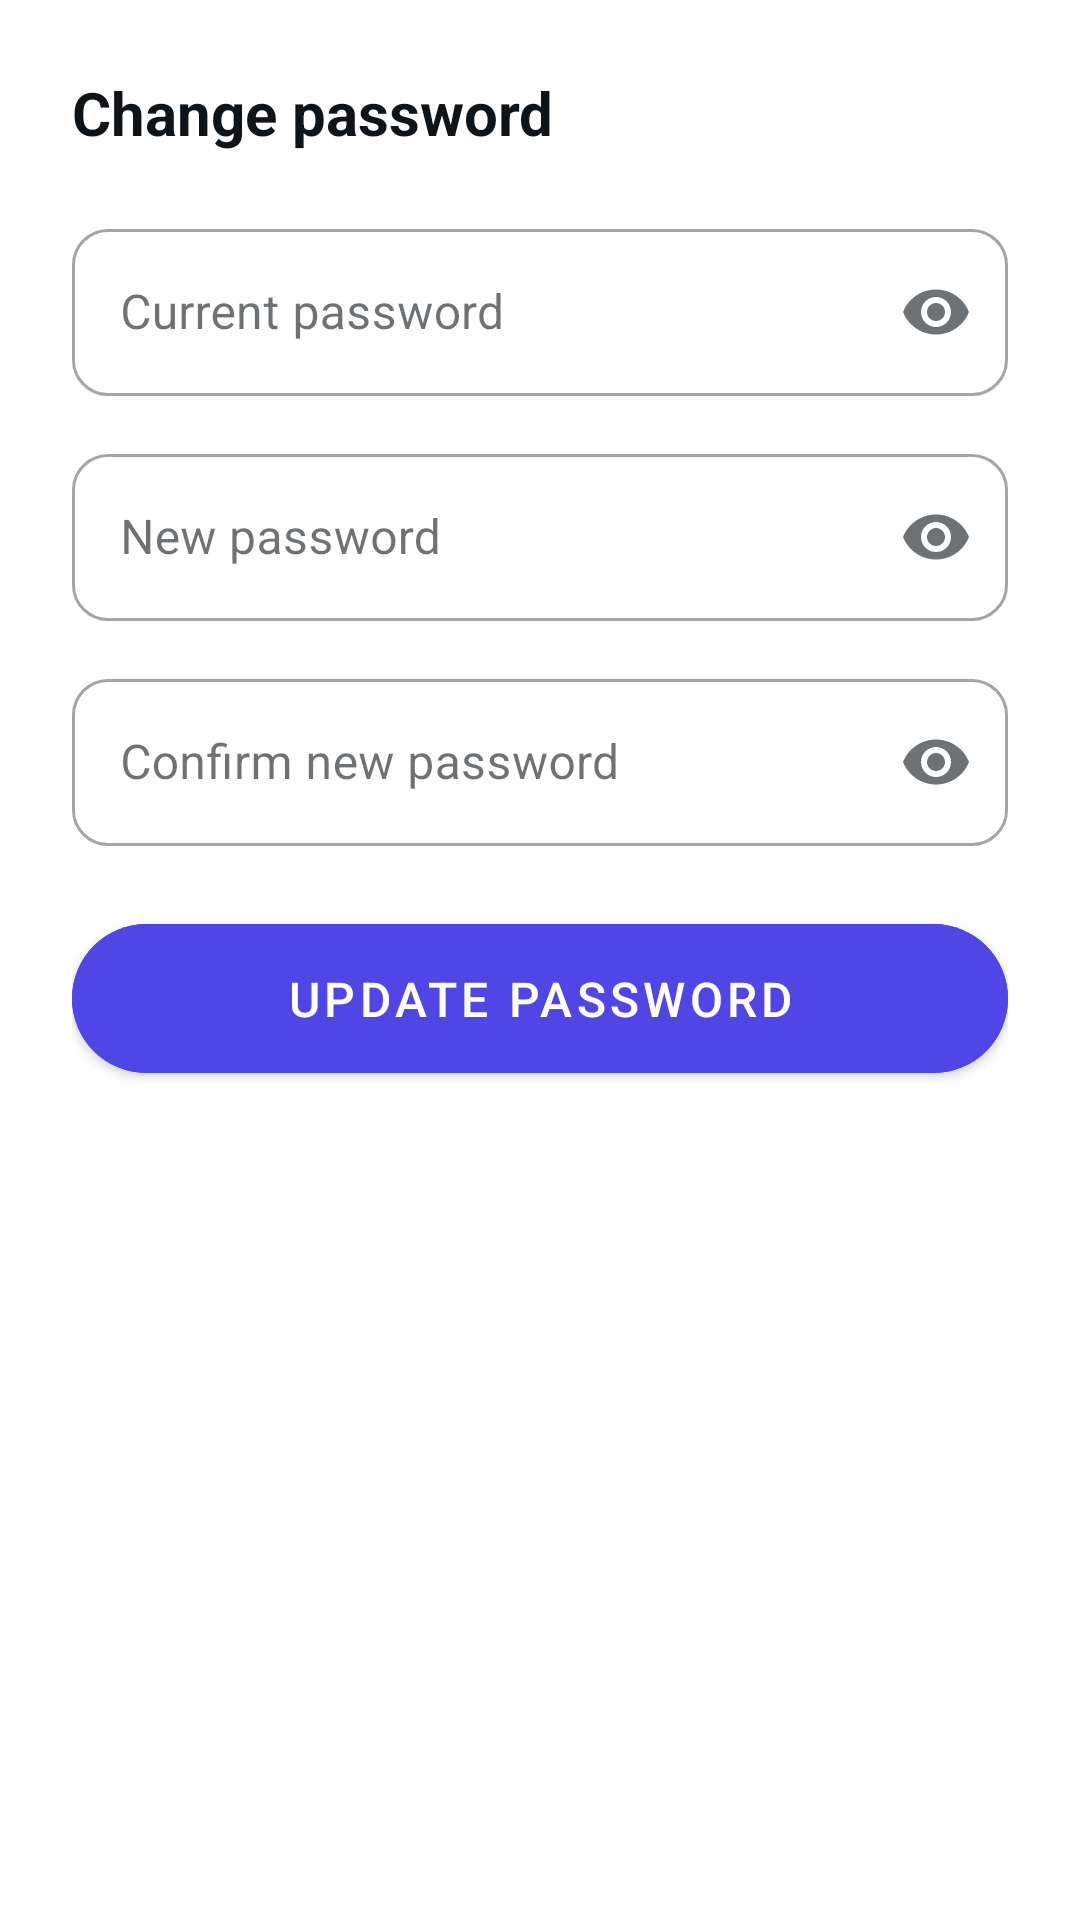

Layout XML and referenced resources for this Android screen:
<!-- AndroidManifest.xml: application theme Theme.Finora -->
<!-- res/layout/bottom_sheet_change_password.xml -->
<?xml version="1.0" encoding="utf-8"?>
<LinearLayout
    xmlns:android="http://schemas.android.com/apk/res/android"
    xmlns:app="http://schemas.android.com/apk/res-auto"
    android:layout_width="match_parent"
    android:layout_height="wrap_content"
    android:orientation="vertical"
    android:padding="24dp"
    android:background="@color/surface">

    <TextView
        android:layout_width="wrap_content"
        android:layout_height="wrap_content"
        android:text="Change password"
        android:textSize="20sp"
        android:textColor="@color/ink"
        android:textStyle="bold"
        android:layout_marginBottom="20dp"/>

    <com.google.android.material.textfield.TextInputLayout
        android:id="@+id/tilOldPassword"
        style="@style/Widget.MaterialComponents.TextInputLayout.OutlinedBox"
        android:layout_width="match_parent"
        android:layout_height="wrap_content"
        android:hint="Current password"
        android:layout_marginBottom="14dp"
        app:endIconMode="password_toggle"
        app:boxCornerRadiusTopStart="12dp"
        app:boxCornerRadiusTopEnd="12dp"
        app:boxCornerRadiusBottomStart="12dp"
        app:boxCornerRadiusBottomEnd="12dp">

        <com.google.android.material.textfield.TextInputEditText
            android:id="@+id/etOldPassword"
            android:layout_width="match_parent"
            android:layout_height="wrap_content"
            android:inputType="textPassword"
            android:imeOptions="actionNext"/>
    </com.google.android.material.textfield.TextInputLayout>

    <com.google.android.material.textfield.TextInputLayout
        android:id="@+id/tilNewPassword"
        style="@style/Widget.MaterialComponents.TextInputLayout.OutlinedBox"
        android:layout_width="match_parent"
        android:layout_height="wrap_content"
        android:hint="New password"
        android:layout_marginBottom="14dp"
        app:endIconMode="password_toggle"
        app:boxCornerRadiusTopStart="12dp"
        app:boxCornerRadiusTopEnd="12dp"
        app:boxCornerRadiusBottomStart="12dp"
        app:boxCornerRadiusBottomEnd="12dp">

        <com.google.android.material.textfield.TextInputEditText
            android:id="@+id/etNewPassword"
            android:layout_width="match_parent"
            android:layout_height="wrap_content"
            android:inputType="textPassword"
            android:imeOptions="actionNext"/>
    </com.google.android.material.textfield.TextInputLayout>

    <com.google.android.material.textfield.TextInputLayout
        android:id="@+id/tilConfirmNew"
        style="@style/Widget.MaterialComponents.TextInputLayout.OutlinedBox"
        android:layout_width="match_parent"
        android:layout_height="wrap_content"
        android:hint="Confirm new password"
        android:layout_marginBottom="20dp"
        app:endIconMode="password_toggle"
        app:boxCornerRadiusTopStart="12dp"
        app:boxCornerRadiusTopEnd="12dp"
        app:boxCornerRadiusBottomStart="12dp"
        app:boxCornerRadiusBottomEnd="12dp">

        <com.google.android.material.textfield.TextInputEditText
            android:id="@+id/etConfirmNew"
            android:layout_width="match_parent"
            android:layout_height="wrap_content"
            android:inputType="textPassword"
            android:imeOptions="actionDone"/>
    </com.google.android.material.textfield.TextInputLayout>

    <com.google.android.material.button.MaterialButton
        android:id="@+id/btnUpdatePassword"
        android:layout_width="match_parent"
        android:layout_height="wrap_content"
        android:text="Update password"
        android:textSize="16sp"
        android:paddingTop="14dp"
        android:paddingBottom="14dp"
        app:cornerRadius="100dp"
        android:backgroundTint="@color/accent"/>

</LinearLayout>
<!-- resources referenced by this layout -->
<resources>
  <color name="accent">#4F46E5</color>
  <color name="ink">#0F1419</color>
  <color name="surface">#FFFFFF</color>
  <style name="Theme.Finora" parent="Theme.MaterialComponents.DayNight.NoActionBar">
          
          <item name="colorPrimary">@color/accent</item>
          <item name="colorPrimaryVariant">@color/accent_hover</item>
          <item name="colorOnPrimary">@color/white</item>
          <item name="colorSecondary">@color/accent_soft</item>
          <item name="colorOnSecondary">@color/accent</item>
          <item name="colorSurface">@color/surface</item>
          <item name="colorOnSurface">@color/ink</item>
          <item name="colorError">@color/danger</item>
  
          
          <item name="android:statusBarColor">@color/surface_soft</item>
          <item name="android:navigationBarColor">@color/surface</item>
          <item name="android:windowLightStatusBar">true</item>
          <item name="android:colorBackground">@color/surface_soft</item>
  
          
          <item name="android:textColorPrimary">@color/ink</item>
          <item name="android:textColorSecondary">@color/ink_muted</item>
  
          
          <item name="colorControlActivated">@color/accent</item>
          <item name="colorControlHighlight">@color/accent_soft</item>
  
          
          <item name="colorControlNormal">@color/ink_muted</item>
      </style>
  <color name="accent_hover">#4338CA</color>
  <color name="white">#FFFFFF</color>
  <color name="accent_soft">#EEF2FF</color>
  <color name="danger">#F87171</color>
  <color name="surface_soft">#F6F7F9</color>
  <color name="ink_muted">#8892A0</color>
</resources>
